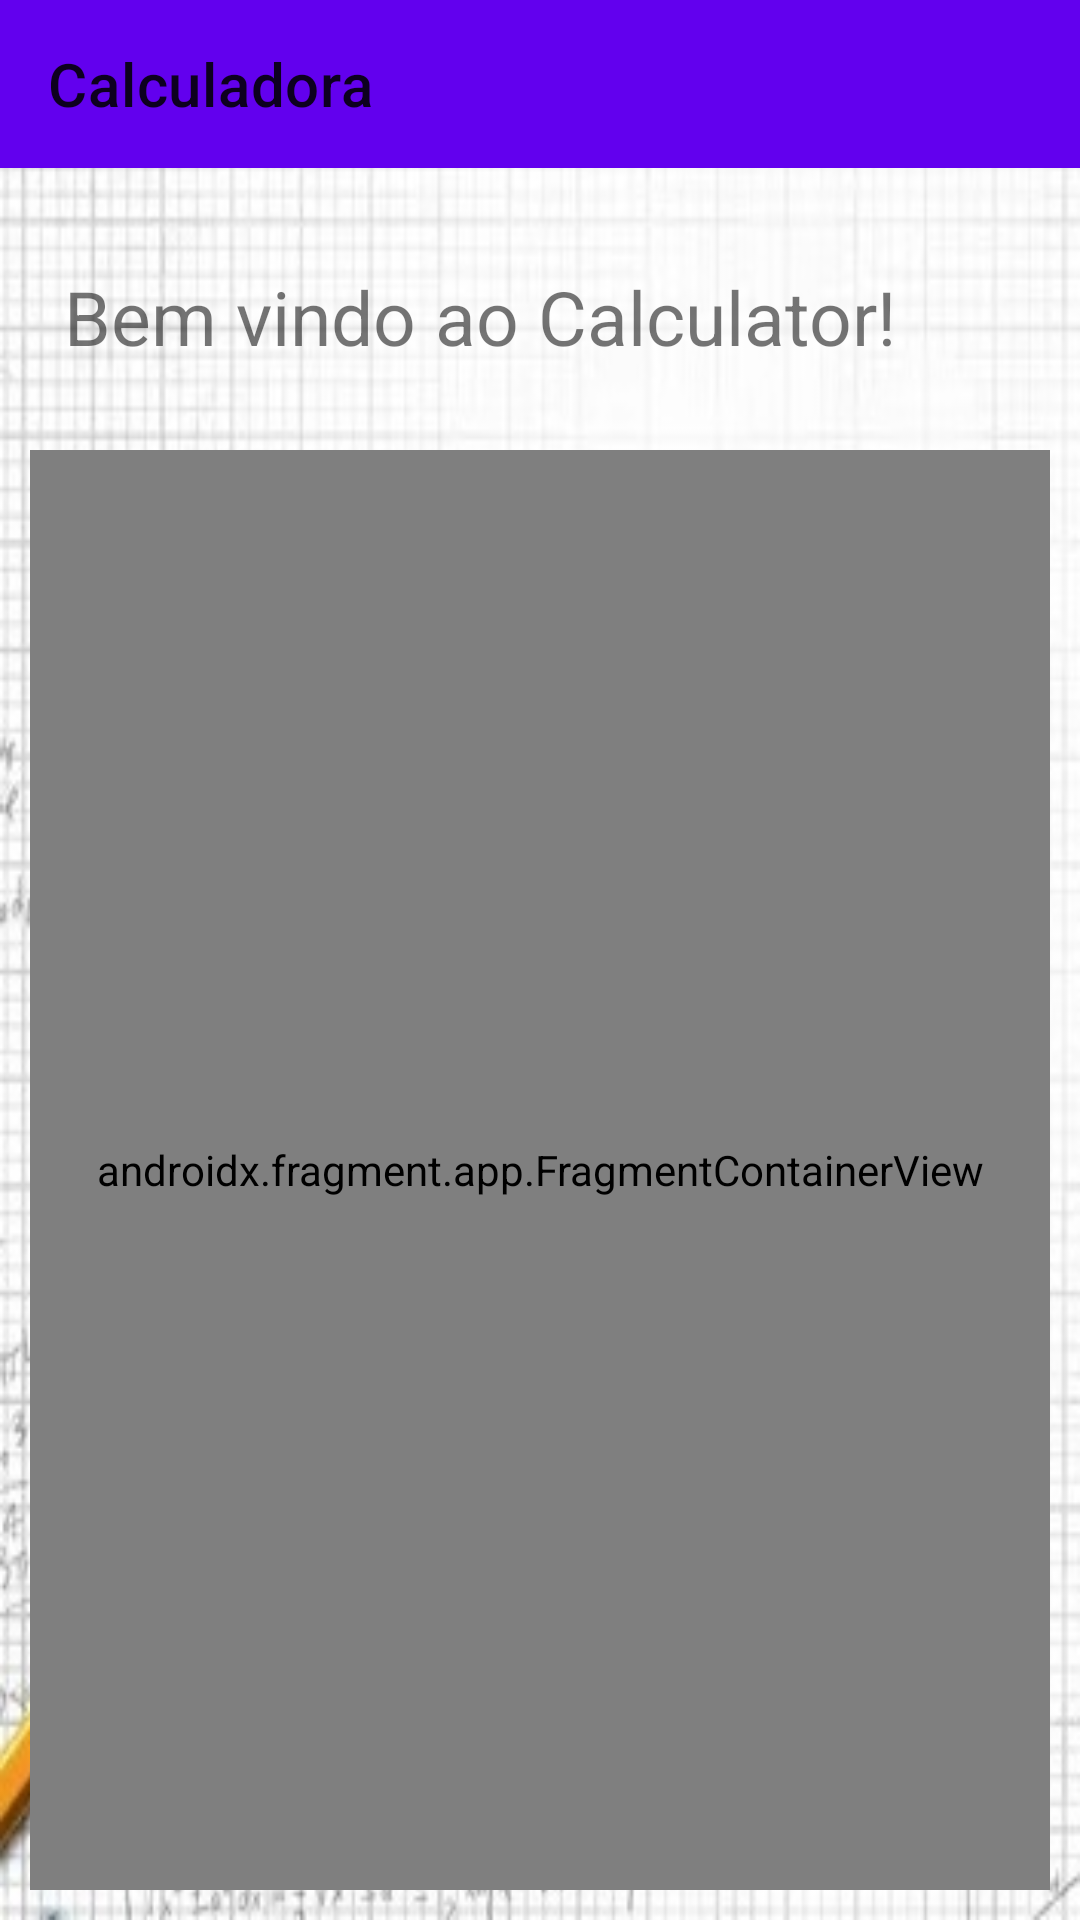

Reconstruct the res/layout file that produces this screen, plus the resources it refers to.
<!-- AndroidManifest.xml: application theme Theme.Calculadora -->
<!-- res/layout/activity_drawer.xml -->
<?xml version="1.0" encoding="utf-8"?>
<androidx.drawerlayout.widget.DrawerLayout xmlns:android="http://schemas.android.com/apk/res/android"
    xmlns:app="http://schemas.android.com/apk/res-auto"
    android:layout_width="match_parent"
    android:layout_height="match_parent"
    android:id="@+id/drawer_layout">

    <include
        layout="@layout/activity_main"
        android:layout_width="match_parent"
        android:layout_height="match_parent" />

    <com.google.android.material.navigation.NavigationView
        android:layout_width="wrap_content"
        android:layout_height="match_parent"
        android:fitsSystemWindows="true"
        app:menu="@menu/drawer_menu"
        android:layout_gravity="start"
        android:id="@+id/navigation_view"/>
</androidx.drawerlayout.widget.DrawerLayout>
<!-- res/layout/activity_main.xml (included above) -->
<?xml version="1.0" encoding="utf-8"?>
<androidx.constraintlayout.widget.ConstraintLayout xmlns:android="http://schemas.android.com/apk/res/android"
    xmlns:app="http://schemas.android.com/apk/res-auto"
    xmlns:tools="http://schemas.android.com/tools"


    android:id="@+id/main_layout"
    android:layout_width="match_parent"
    android:layout_height="match_parent"
    android:background="@drawable/math_back_main">

    <com.google.android.material.appbar.AppBarLayout
        android:id="@+id/appbar"

        android:layout_width="match_parent"
        android:layout_height="wrap_content"
        app:layout_constraintEnd_toStartOf="@+id/constraintLayout"
        app:layout_constraintStart_toStartOf="parent"
        app:layout_constraintTop_toTopOf="parent">

        <androidx.appcompat.widget.Toolbar
            android:id="@+id/toolbar"
            android:layout_width="match_parent"
            android:layout_height="wrap_content"
            app:title="@string/app_name"></androidx.appcompat.widget.Toolbar>

    </com.google.android.material.appbar.AppBarLayout>

    <androidx.constraintlayout.widget.ConstraintLayout
        android:id="@+id/constraintLayout"
        android:layout_width="0dp"
        android:layout_height="0dp"
        app:layout_constraintBottom_toBottomOf="parent"
        app:layout_constraintEnd_toEndOf="parent"
        app:layout_constraintStart_toStartOf="parent"
        app:layout_constraintTop_toTopOf="parent"
        tools:context=".MainActivity">

        <androidx.fragment.app.FragmentContainerView
            android:id="@+id/fragment_container_view"
            android:name="com.example.calculadora.SomaFragment"
            android:layout_width="0dp"
            android:layout_height="0dp"
            android:layout_marginStart="10dp"
            android:layout_marginTop="150dp"
            android:layout_marginEnd="10dp"
            android:layout_marginBottom="10dp"
            android:textAlignment="center"
            app:layout_constraintBottom_toBottomOf="parent"
            app:layout_constraintEnd_toEndOf="parent"
            app:layout_constraintStart_toStartOf="parent"
            app:layout_constraintTop_toTopOf="parent" />

        <TextView
            android:id="@+id/textView4"
            android:layout_width="wrap_content"
            android:layout_height="wrap_content"
            android:layout_marginTop="96dp"
            android:layout_marginBottom="35dp"
            android:text="@string/texto_principal_main"
            android:textSize="25sp"
            app:layout_constraintBottom_toTopOf="@+id/fragment_container_view"
            app:layout_constraintEnd_toStartOf="@+id/imageView"
            app:layout_constraintHorizontal_bias="0.5"
            app:layout_constraintHorizontal_chainStyle="packed"
            app:layout_constraintStart_toStartOf="parent"
            app:layout_constraintTop_toTopOf="parent" />

        <ImageView
            android:id="@+id/imageView"
            android:layout_width="40dp"
            android:layout_height="40dp"
            android:layout_marginTop="85dp"
            android:layout_marginBottom="25dp"
            app:layout_constraintBottom_toTopOf="@+id/fragment_container_view"
            app:layout_constraintEnd_toEndOf="parent"
            app:layout_constraintHorizontal_bias="0.5"
            app:layout_constraintStart_toEndOf="@+id/textView4"
            app:layout_constraintTop_toTopOf="parent"
            app:srcCompat="@drawable/imagem_calc" />

    </androidx.constraintlayout.widget.ConstraintLayout>

</androidx.constraintlayout.widget.ConstraintLayout>
<!-- resources referenced by this layout -->
<resources>
  <!-- drawable math_back_main: jpg bitmap (drawable, 41136 bytes) -->
  <string name="app_name">Calculadora</string>
  <string name="texto_principal_main">Bem vindo ao Calculator!</string>
  <style name="Theme.Calculadora" parent="Theme.MaterialComponents.DayNight.DarkActionBar">
          
          <item name="colorPrimary">@color/purple_500</item>
          <item name="colorPrimaryVariant">@color/purple_700</item>
          <item name="colorOnPrimary">@color/white</item>
          
          <item name="colorSecondary">@color/teal_200</item>
          <item name="colorSecondaryVariant">@color/teal_700</item>
          <item name="colorOnSecondary">@color/black</item>
          
          <item name="android:statusBarColor">?attr/colorPrimaryVariant</item>
          
          <item name="android:textColorSecondary">@android:color/white</item>
          <item name="drawerArrowStyle">@style/DrawerArrowStyle</item>
      </style>
  <style name="DrawerArrowStyle" parent="Widget.AppCompat.DrawerArrowToggle">
          <item name="color">@android:color/white</item>
      </style>
  <!-- not gathered from this repository: default colours our renderer supplied (Android Studio template values) -->
  <color name="purple_500">#FF6200EE</color>
  <color name="purple_700">#FF3700B3</color>
  <color name="teal_200">#FF03DAC5</color>
  <color name="teal_700">#FF018786</color>
  <color name="black">#FF000000</color>
  <color name="white">#FFFFFFFF</color>
</resources>
